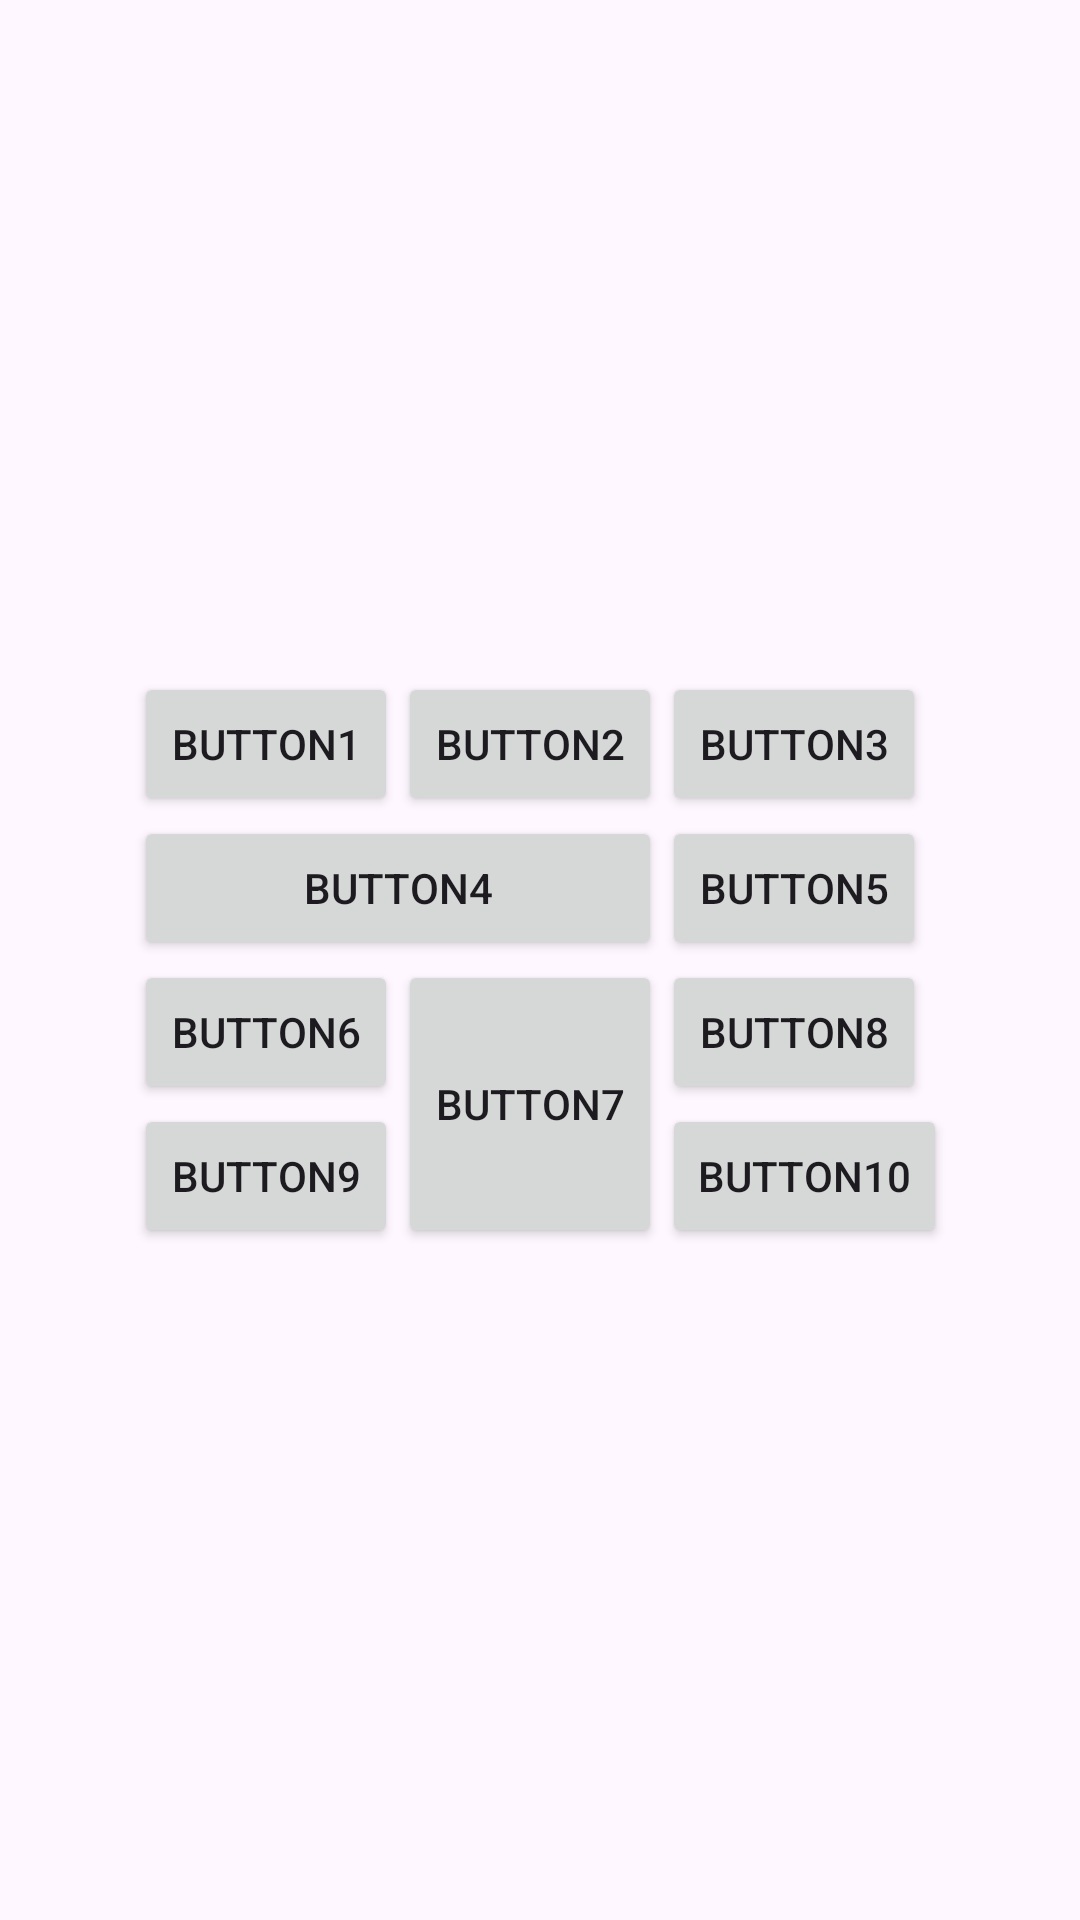

Produce the Android XML layout that renders to this screen, including the resource entries it uses.
<!-- AndroidManifest.xml: application theme Theme.Positioning_app -->
<!-- res/layout/activity_task1.xml -->
<?xml version="1.0" encoding="utf-8"?>
<androidx.constraintlayout.widget.ConstraintLayout xmlns:android="http://schemas.android.com/apk/res/android"
    xmlns:app="http://schemas.android.com/apk/res-auto"
    xmlns:tools="http://schemas.android.com/tools"
    android:id="@+id/task1"
    android:layout_width="match_parent"
    android:layout_height="match_parent">

        <GridLayout
            android:id="@+id/grid_grandchild"
            android:layout_width="wrap_content"
            android:layout_height="wrap_content"
            android:columnCount="3"
            android:rowCount="4"
            app:layout_constraintTop_toTopOf="parent"
            app:layout_constraintStart_toStartOf="parent"
            app:layout_constraintEnd_toEndOf="parent"
            app:layout_constraintBottom_toBottomOf="parent">

            <Button
                android:id="@+id/button1"
                android:layout_width="wrap_content"
                android:layout_height="wrap_content"
                android:layout_row="0"
                android:layout_column="0"
                android:text="Button1" />

            <Button
                android:id="@+id/button2"
                android:layout_width="wrap_content"
                android:layout_height="wrap_content"
                android:layout_row="0"
                android:layout_column="1"
                android:text="Button2" />

            <Button
                android:id="@+id/button3"
                android:layout_width="wrap_content"
                android:layout_height="wrap_content"
                android:layout_row="0"
                android:layout_column="2"
                android:text="Button3" />

            <Button
                android:id="@+id/button4"
                android:layout_width="wrap_content"
                android:layout_height="wrap_content"
                android:layout_row="1"
                android:layout_column="0"
                android:layout_columnSpan="2"
                android:layout_columnWeight="1"
                android:text="Button4" />

            <Button
                android:id="@+id/button5"
                android:layout_width="wrap_content"
                android:layout_height="wrap_content"
                android:layout_row="1"
                android:layout_column="2"
                android:text="Button5" />

            <Button
                android:id="@+id/button6"
                android:layout_width="wrap_content"
                android:layout_height="wrap_content"
                android:layout_row="2"
                android:layout_column="0"
                android:text="Button6" />

            <Button
                android:id="@+id/button7"
                android:layout_width="wrap_content"
                android:layout_height="wrap_content"
                android:layout_row="2"
                android:layout_column="1"
                android:layout_rowSpan="2"
                android:layout_rowWeight="1"
                android:text="Button7" />

            <Button
                android:id="@+id/button8"
                android:layout_width="wrap_content"
                android:layout_height="wrap_content"
                android:layout_row="2"
                android:layout_column="2"
                android:text="Button8" />

            <Button
                android:id="@+id/button9"
                android:layout_width="wrap_content"
                android:layout_height="wrap_content"
                android:layout_row="3"
                android:layout_column="0"
                android:text="Button9" />

            <Button
                android:id="@+id/button10"
                android:layout_width="wrap_content"
                android:layout_height="wrap_content"
                android:layout_row="3"
                android:layout_column="2"
                android:text="Button10" />
        </GridLayout>

</androidx.constraintlayout.widget.ConstraintLayout>
<!-- resources referenced by this layout -->
<resources>
  <style name="Theme.Positioning_app" parent="Base.Theme.Positioning_app" />
  <style name="Base.Theme.Positioning_app" parent="Theme.Material3.DayNight.NoActionBar">
          
          
      </style>
</resources>
